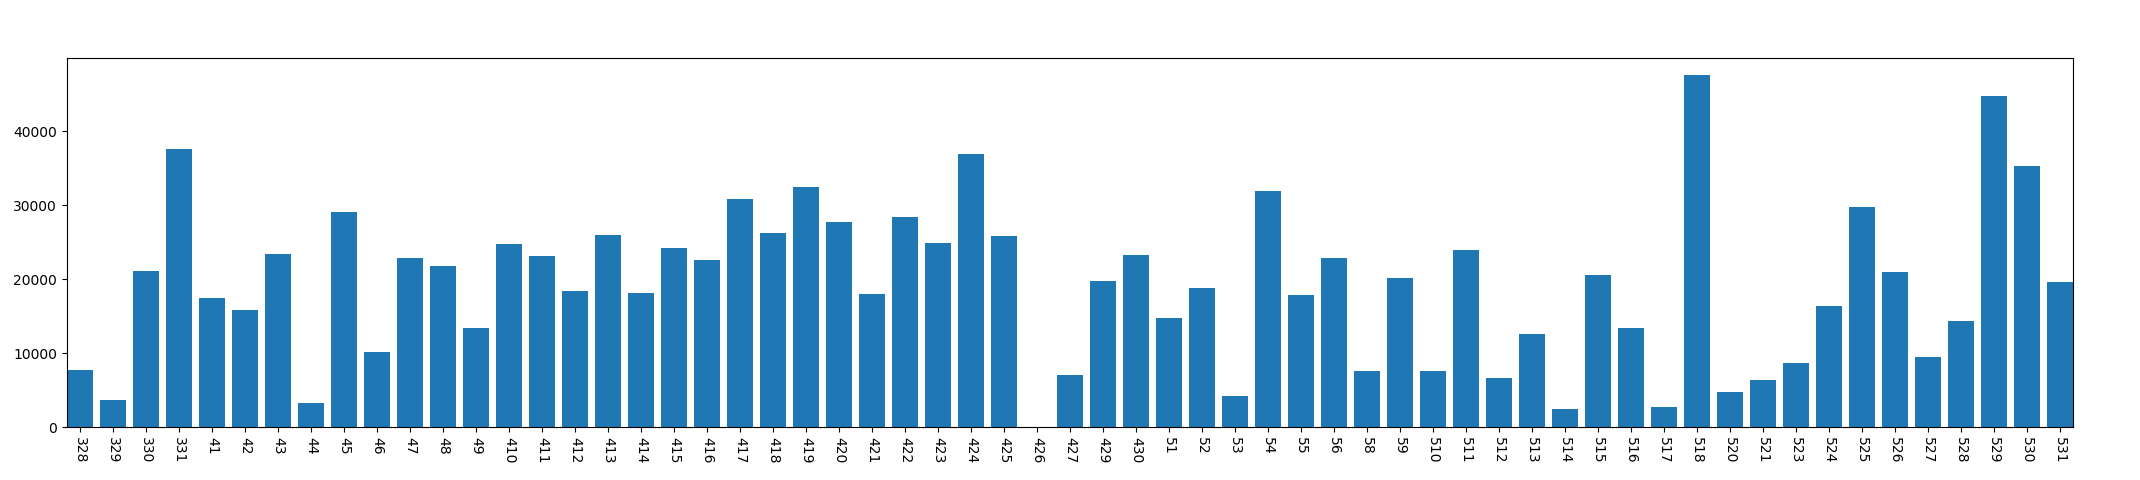

The table this chart was drawn from, first rows:
, year, mon, day, conversation_time
0, 2013, 3, 28, 7772
1, 2013, 3, 29, 3709
2, 2013, 3, 30, 21151
3, 2013, 3, 31, 37660
4, 2013, 4, 1, 17542
5, 2013, 4, 2, 15816
6, 2013, 4, 3, 23430
7, 2013, 4, 4, 3248
8, 2013, 4, 5, 29060
9, 2013, 4, 6, 10118
10, 2013, 4, 7, 22839
11, 2013, 4, 8, 21841
12, 2013, 4, 9, 13442
13, 2013, 4, 10, 24715
14, 2013, 4, 11, 23204
15, 2013, 4, 12, 18428
16, 2013, 4, 13, 25958
17, 2013, 4, 14, 18102
18, 2013, 4, 15, 24255
19, 2013, 4, 16, 22610
20, 2013, 4, 17, 30814
21, 2013, 4, 18, 26204
22, 2013, 4, 19, 32485
23, 2013, 4, 20, 27792
24, 2013, 4, 21, 18032
25, 2013, 4, 22, 28397
26, 2013, 4, 23, 24875
27, 2013, 4, 24, 36935
28, 2013, 4, 25, 25820
29, 2013, 4, 26, 60
30, 2013, 4, 27, 7089
31, 2013, 4, 29, 19758
32, 2013, 4, 30, 23299
33, 2013, 5, 1, 14729
34, 2013, 5, 2, 18763
35, 2013, 5, 3, 4218
36, 2013, 5, 4, 31932
37, 2013, 5, 5, 17886
38, 2013, 5, 6, 22920
39, 2013, 5, 8, 7642
40, 2013, 5, 9, 20188
41, 2013, 5, 10, 7618
42, 2013, 5, 11, 23975
43, 2013, 5, 12, 6616
44, 2013, 5, 13, 12594
45, 2013, 5, 14, 2450
46, 2013, 5, 15, 20654
47, 2013, 5, 16, 13464
48, 2013, 5, 17, 2757
49, 2013, 5, 18, 47615
50, 2013, 5, 20, 4745
51, 2013, 5, 21, 6373
52, 2013, 5, 23, 8683
53, 2013, 5, 24, 16439
54, 2013, 5, 25, 29733
55, 2013, 5, 26, 20972
56, 2013, 5, 27, 9529
57, 2013, 5, 28, 14395
58, 2013, 5, 29, 44838
59, 2013, 5, 30, 35313
... 1 more rows
